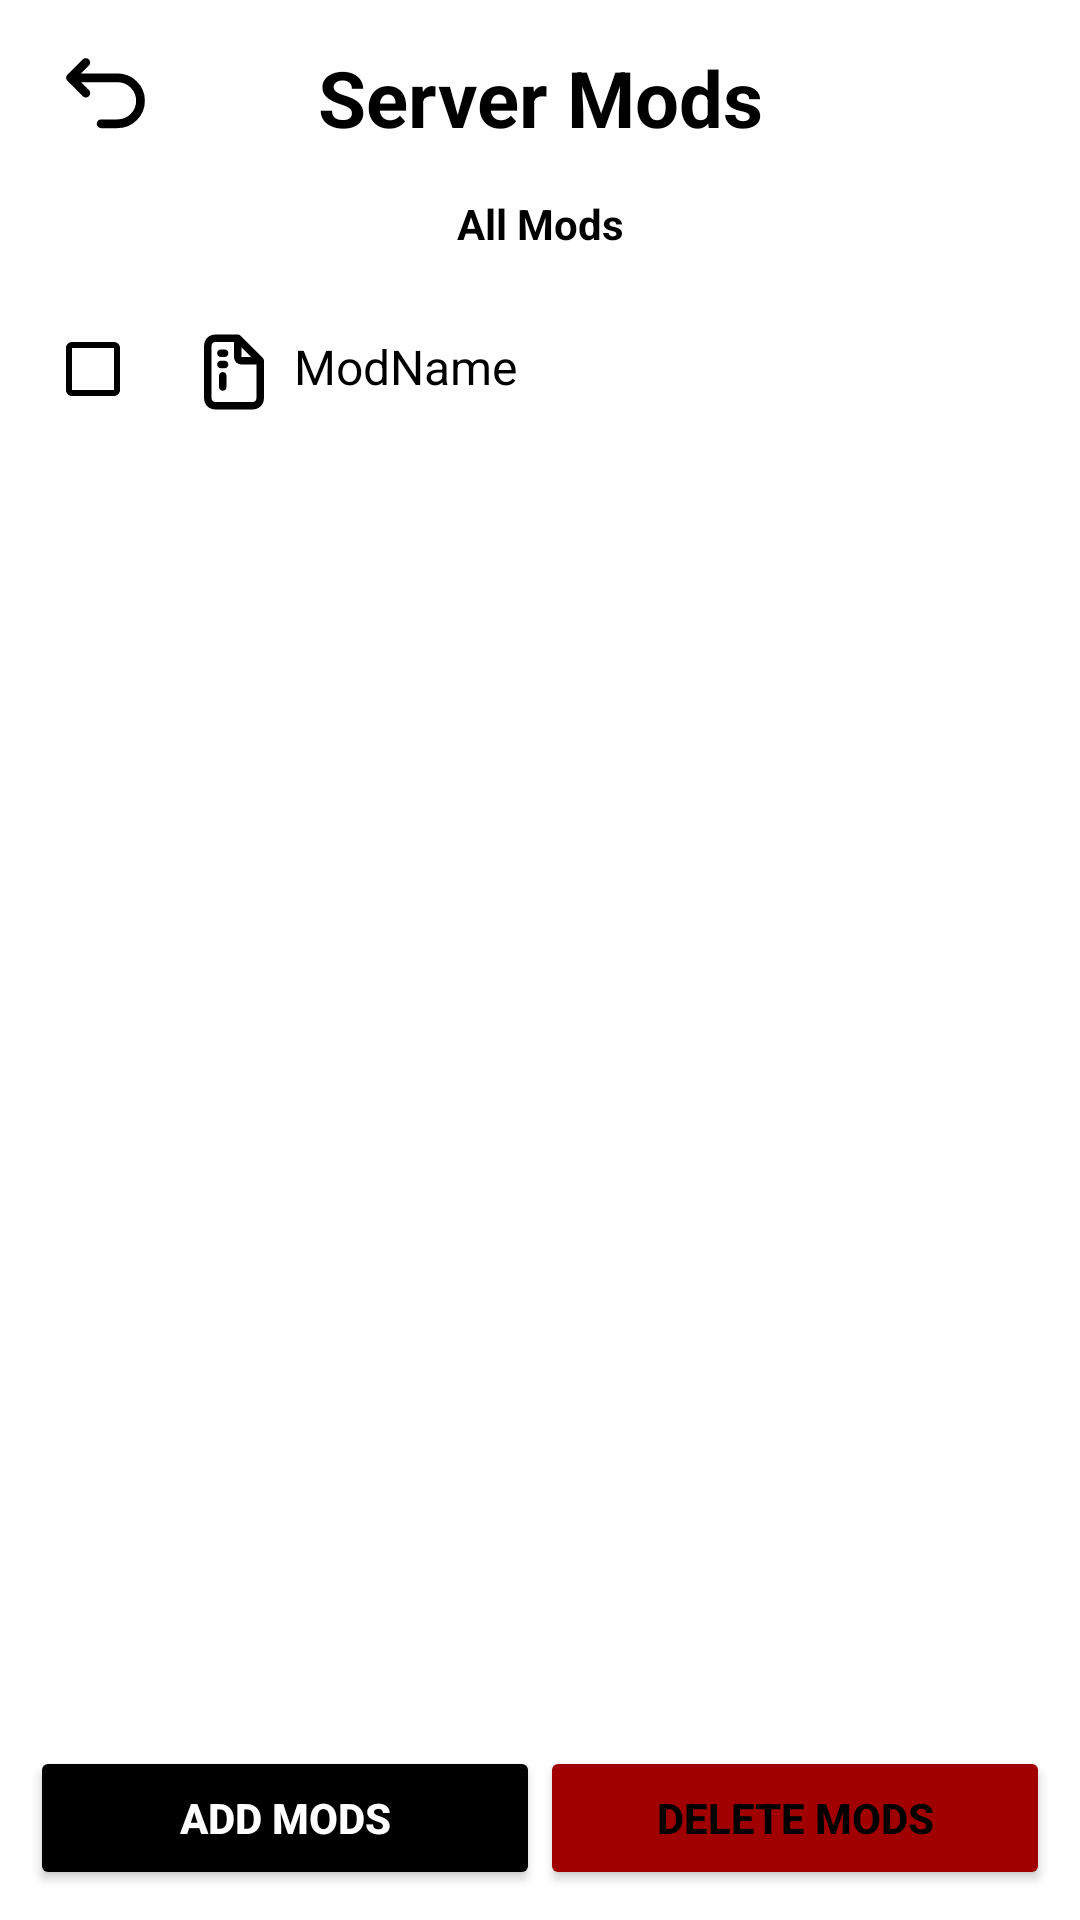

This screen was rendered from an Android layout file. Write that file and the resources it references.
<!-- AndroidManifest.xml: application theme AppTheme -->
<!-- res/layout/mods_panel.xml -->
<?xml version="1.0" encoding="utf-8"?>
<androidx.constraintlayout.widget.ConstraintLayout xmlns:android="http://schemas.android.com/apk/res/android"
    xmlns:app="http://schemas.android.com/apk/res-auto"
    xmlns:tools="http://schemas.android.com/tools"
    android:id="@+id/frameLayout14"
    android:layout_width="match_parent"
    android:layout_height="match_parent"
    tools:context=".ModsPanel">

    <FrameLayout
        android:id="@+id/TopNav"
        android:layout_width="match_parent"
        android:layout_height="wrap_content"
        android:padding="15dp"
        app:layout_constraintTop_toTopOf="parent"
        app:layout_constraintStart_toStartOf="parent"
        app:layout_constraintEnd_toEndOf="parent">

        <ImageButton
            android:id="@+id/BackBtn"
            android:layout_width="wrap_content"
            android:layout_height="35dp"
            android:layout_gravity="start|center_vertical"
            android:background="@drawable/circle_btn_selector"
            android:scaleType="fitCenter"
            app:srcCompat="@drawable/back_icon" />

        <TextView
            android:id="@+id/tabTitle"
            android:layout_width="match_parent"
            android:layout_height="wrap_content"
            android:layout_gravity="center"
            android:text="Server Mods"
            android:textAlignment="center"
            android:textColor="?attr/colorOnBackground"
            android:textSize="26sp"
            android:textStyle="bold" />
    </FrameLayout>

    

    
    <TextView
        android:id="@+id/ModsLabel"
        android:layout_width="match_parent"
        android:layout_height="wrap_content"
        android:textAlignment="center"
        android:text="All Mods"
        android:textColor="?attr/colorOnBackground"
        android:textStyle="bold"
        app:layout_constraintEnd_toEndOf="parent"
        app:layout_constraintStart_toStartOf="parent"
        app:layout_constraintTop_toBottomOf="@id/TopNav" />

    
    <ScrollView
        android:id="@+id/ScrollArea"
        android:layout_width="0dp"
        android:layout_height="0dp"
        android:fillViewport="true"
        app:layout_constraintBottom_toTopOf="@id/EditMods"
        app:layout_constraintEnd_toEndOf="parent"
        app:layout_constraintStart_toStartOf="parent"
        app:layout_constraintTop_toBottomOf="@id/ModsLabel">

        <LinearLayout
            android:id="@+id/ModList"
            android:layout_width="match_parent"
            android:layout_height="wrap_content"
            android:orientation="vertical"
            android:padding="15dp">

            <LinearLayout
                android:id="@+id/ModDetails"
                android:layout_width="match_parent"
                android:layout_height="50dp"
                android:layout_gravity="center"
                android:background="@drawable/btn_selector"
                android:clickable="true"
                android:focusable="true"
                android:orientation="horizontal">

                <CheckBox
                    android:id="@+id/SelectCheckBox"
                    android:layout_width="wrap_content"
                    android:layout_height="wrap_content"
                    android:textColor="?attr/colorOnBackground" />

                <ImageView
                    android:id="@+id/imageView2"
                    android:layout_width="wrap_content"
                    android:layout_height="wrap_content"
                    android:layout_gravity="center"
                    android:src="@drawable/file_icon" />

                <TextView
                    android:id="@+id/ModName"
                    android:layout_width="match_parent"
                    android:layout_height="wrap_content"
                    android:paddingStart="5dp"
                    android:text="ModName"
                    android:textColor="?attr/colorOnBackground"
                    android:textSize="16sp" />
            </LinearLayout>

        </LinearLayout>
    </ScrollView>

    
    <LinearLayout
        android:id="@+id/EditMods"
        android:layout_width="0dp"
        android:layout_height="wrap_content"
        android:orientation="horizontal"
        android:padding="10dp"
        android:gravity="center"
        app:layout_constraintBottom_toBottomOf="parent"
        app:layout_constraintStart_toStartOf="parent"
        app:layout_constraintEnd_toEndOf="parent">

        <Button
            android:id="@+id/AddBtn"
            android:layout_width="match_parent"
            android:layout_height="wrap_content"
            android:backgroundTint="?attr/colorPrimary"
            android:textColor="?attr/colorOnPrimary"
            android:layout_weight="1"
            android:textStyle="bold"
            android:text="Add Mods" />

        <Button
            android:id="@+id/DelBtn"
            android:layout_width="match_parent"
            android:layout_height="wrap_content"
            android:backgroundTint="@color/red"
            android:textColor="?attr/colorPrimary"
            android:layout_weight="1"
            android:textStyle="bold"
            android:text="Delete Mods" />

    </LinearLayout>

</androidx.constraintlayout.widget.ConstraintLayout>
<!-- resources referenced by this layout -->
<resources>
  <color name="red">#A00000</color>
  <!-- drawable back_icon (drawable) -->
  <vector xmlns:android="http://schemas.android.com/apk/res/android"
      android:width="40dp"
      android:height="40dp"
      android:viewportWidth="24"
      android:viewportHeight="24">
    <path
        android:pathData="M11,18h3.75a5.25,5.25 0,1 0,0 -10.5H5M7.5,4L4,7.5 7.5,11"
        android:strokeLineJoin="round"
        android:strokeWidth="2"
        android:strokeColor="?attr/colorOnBackground"
        android:strokeLineCap="round"/>
  </vector>
  <!-- drawable btn_selector (drawable) -->
  <?xml version="1.0" encoding="utf-8"?>
  <ripple xmlns:android="http://schemas.android.com/apk/res/android"
      android:color="?attr/colorSurfaceDim">
  
      
      <item android:id="@android:id/background">
          <shape android:shape="rectangle">
              <solid android:color="@android:color/transparent" />
          </shape>
      </item>
  
      
      <item android:id="@android:id/mask">
          <shape android:shape="rectangle">
              <solid android:color="#FFFFFF" /> 
          </shape>
      </item>
  </ripple>
  <!-- drawable circle_btn_selector (drawable) -->
  <?xml version="1.0" encoding="utf-8"?>
  <ripple xmlns:android="http://schemas.android.com/apk/res/android"
      android:color="?attr/colorSurfaceDim">
      <item>
          <shape android:shape="oval">
              <solid android:color="?attr/colorOnPrimary" />
          </shape>
      </item>
  </ripple>
  <color name="black">#000000</color>
  <color name="white">#FFFFFF</color>
  <color name="light">#E9E9E9</color>
</resources>
